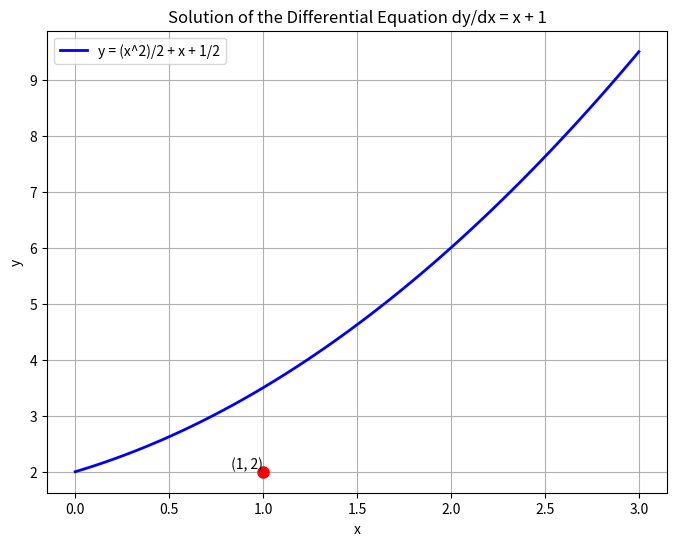

The script that saved this image:
import numpy as np
import matplotlib.pyplot as plt
from scipy.integrate import odeint

# Define the differential equation
def model(y, x):
    return x + 1  # dy/dx = x + 1

# Initial condition
y0 = 2  # y(1) = 2

# Create an array of x values (from 1 to 3 for this example)
x = np.linspace(0, 3, 100)

# Use odeint to solve the differential equation
y = odeint(model, y0, x)

# Plot the results
plt.figure(figsize=(8, 6))
plt.plot(x, y, 'b-', linewidth=2, label='y = (x^2)/2 + x + 1/2')
plt.plot(1, 2, 'ro', markersize=8)  # Initial condition point
plt.text(1, 2, ' (1, 2)', verticalalignment='bottom', horizontalalignment='right')
plt.xlabel('x')
plt.ylabel('y')
plt.title('Solution of the Differential Equation dy/dx = x + 1')
plt.grid()
plt.legend()
plt.show()
